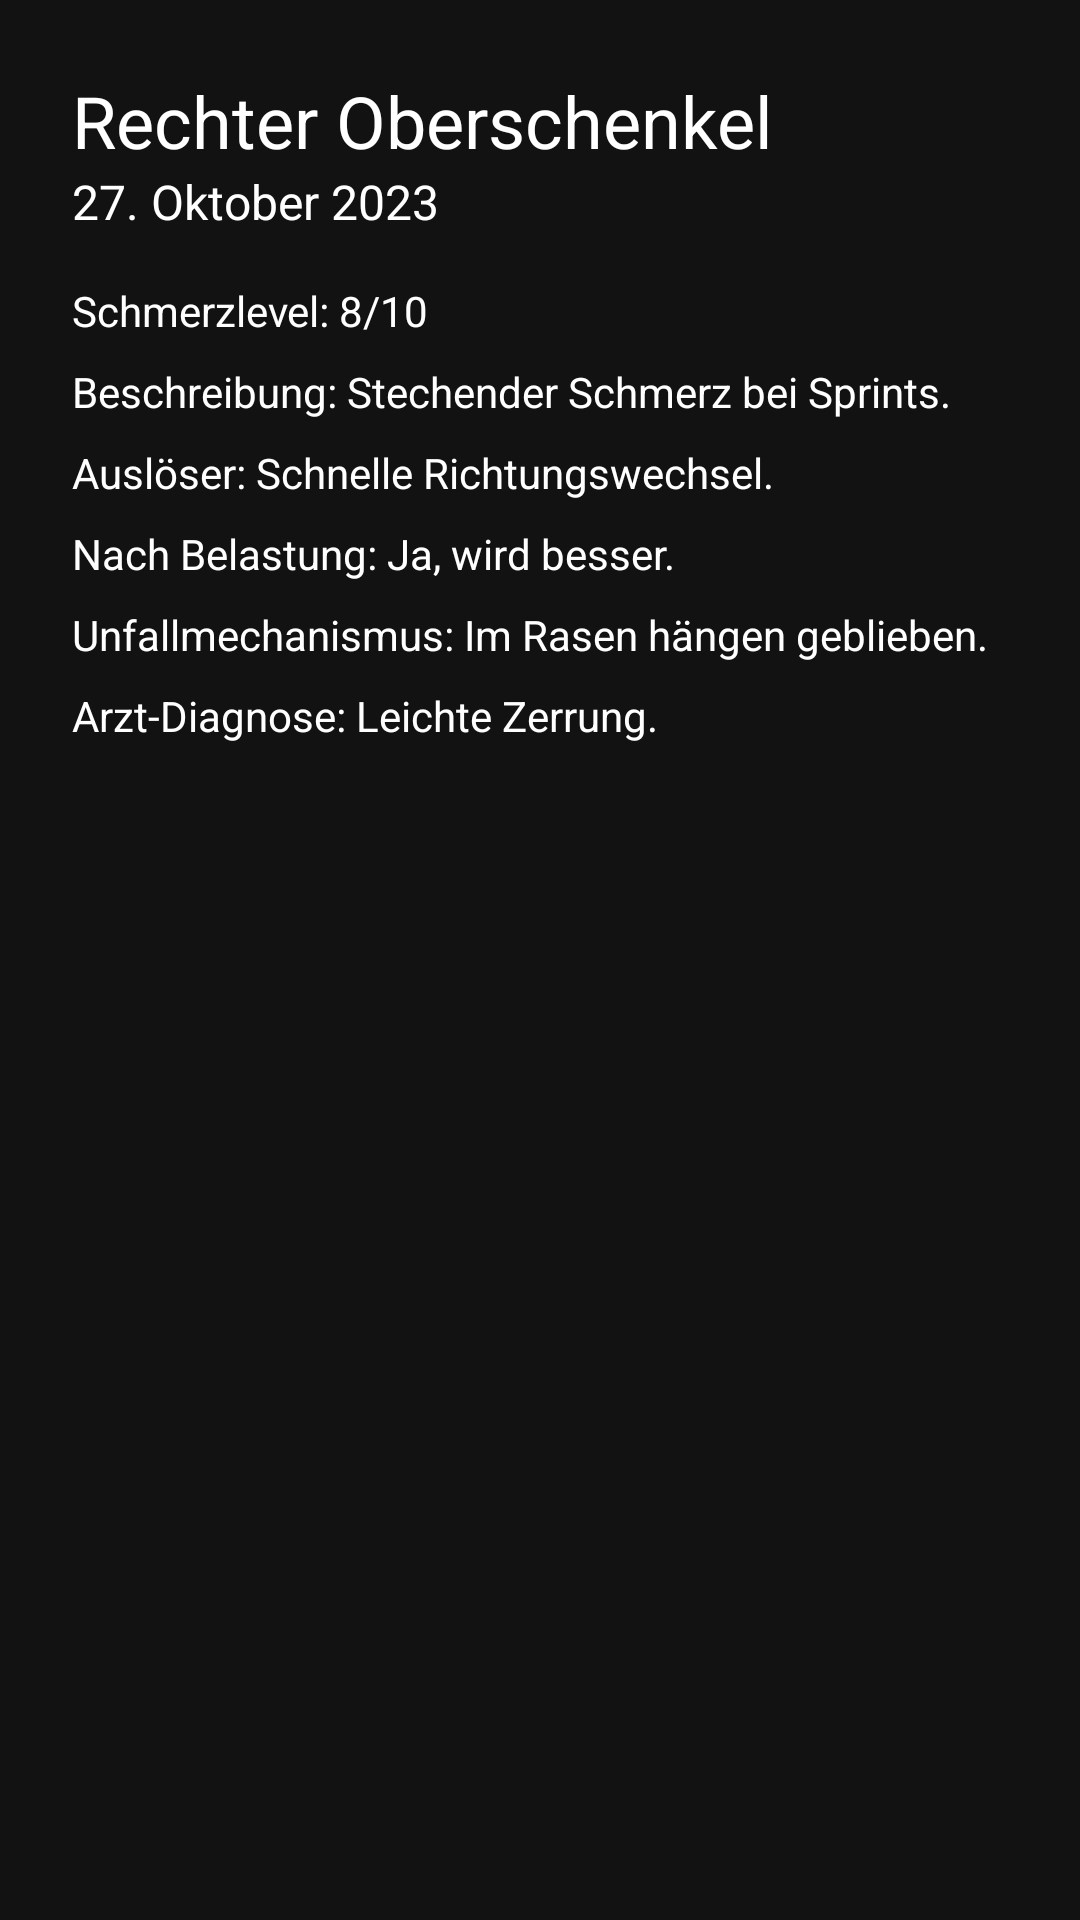

The Android layout XML behind this screen, and the referenced resources:
<!-- AndroidManifest.xml: application theme Theme.Abgabe1_LG -->
<!-- res/layout/dialog_injury_details.xml -->
<?xml version="1.0" encoding="utf-8"?>
<ScrollView xmlns:android="http://schemas.android.com/apk/res/android"
    android:layout_width="match_parent"
    android:layout_height="wrap_content"
    android:padding="24dp">

    <LinearLayout
        android:layout_width="match_parent"
        android:layout_height="wrap_content"
        android:orientation="vertical">

        <TextView
            android:id="@+id/detail_body_part"
            style="@style/TextAppearance.AppCompat.Headline"
            android:layout_width="wrap_content"
            android:layout_height="wrap_content"
            android:text="Rechter Oberschenkel" />

        <TextView
            android:id="@+id/detail_date"
            style="@style/TextAppearance.AppCompat.Subhead"
            android:layout_width="wrap_content"
            android:layout_height="wrap_content"
            android:text="27. Oktober 2023" />

        <TextView
            android:id="@+id/detail_pain_level"
            style="@style/TextAppearance.AppCompat.Body1"
            android:layout_width="wrap_content"
            android:layout_height="wrap_content"
            android:layout_marginTop="16dp"
            android:text="Schmerzlevel: 8/10" />

        <TextView
            android:id="@+id/detail_description"
            style="@style/TextAppearance.AppCompat.Body1"
            android:layout_width="wrap_content"
            android:layout_height="wrap_content"
            android:layout_marginTop="8dp"
            android:text="Beschreibung: Stechender Schmerz bei Sprints." />

        <TextView
            android:id="@+id/detail_trigger"
            style="@style/TextAppearance.AppCompat.Body1"
            android:layout_width="wrap_content"
            android:layout_height="wrap_content"
            android:layout_marginTop="8dp"
            android:text="Auslöser: Schnelle Richtungswechsel." />

        <TextView
            android:id="@+id/detail_after_exercise"
            style="@style/TextAppearance.AppCompat.Body1"
            android:layout_width="wrap_content"
            android:layout_height="wrap_content"
            android:layout_marginTop="8dp"
            android:text="Nach Belastung: Ja, wird besser." />

        <TextView
            android:id="@+id/detail_mechanism"
            style="@style/TextAppearance.AppCompat.Body1"
            android:layout_width="wrap_content"
            android:layout_height="wrap_content"
            android:layout_marginTop="8dp"
            android:text="Unfallmechanismus: Im Rasen hängen geblieben." />

        <TextView
            android:id="@+id/detail_diagnosis"
            style="@style/TextAppearance.AppCompat.Body1"
            android:layout_width="wrap_content"
            android:layout_height="wrap_content"
            android:layout_marginTop="8dp"
            android:text="Arzt-Diagnose: Leichte Zerrung." />

    </LinearLayout>
</ScrollView>
<!-- resources referenced by this layout -->
<resources>
  <style name="Theme.Abgabe1_LG" parent="Theme.MaterialComponents.DayNight.NoActionBar">
          <item name="colorPrimary">@color/fcc_blue</item>
          <item name="colorOnPrimary">@color/white</item>
          <item name="colorSecondary">@color/fcc_yellow</item>
          <item name="colorOnSecondary">@color/background_dark</item>
  
          <item name="android:colorBackground">@color/background_dark</item>
          <item name="colorSurface">@color/surface_dark</item>
          <item name="colorOnSurface">@color/white</item>
          <item name="colorSurfaceVariant">@color/surface_variant</item>
          <item name="colorOnSurfaceVariant">@color/white</item>
  
          <item name="android:textColorPrimary">@color/white</item>
          <item name="android:textColorSecondary">@color/text_secondary</item>
          
          
          <item name="materialAlertDialogTheme">@style/App.Theme.Dialog</item>
          <item name="alertDialogTheme">@style/App.Theme.Dialog</item>
  
          <item name="android:statusBarColor">@color/background_dark</item>
          <item name="android:windowLightStatusBar">false</item>
  
          <item name="shapeAppearanceLargeComponent">@style/ShapeAppearance.App.LargeComponent</item>
          <item name="shapeAppearanceMediumComponent">@style/ShapeAppearance.App.MediumComponent</item>
          <item name="shapeAppearanceSmallComponent">@style/ShapeAppearance.App.SmallComponent</item>
          
          <item name="materialButtonStyle">@style/Widget.App.Button</item>
      </style>
  <color name="fcc_blue">#143A83</color>
  <color name="white">#FFFFFF</color>
  <color name="fcc_yellow">#FFC107</color>
  <color name="background_dark">#121212</color>
  <color name="surface_dark">#1E1E1E</color>
  <color name="surface_variant">#2C2C2E</color>
  <color name="text_secondary">#B0B0B0</color>
  <style name="App.Theme.Dialog" parent="Theme.MaterialComponents.DayNight.Dialog.Alert">
          <item name="android:windowBackground">@color/surface_dark</item>
          <item name="android:textColorPrimary">@color/white</item>
          <item name="android:textColorSecondary">@color/text_secondary</item>
          <item name="colorAccent">@color/fcc_yellow</item>
          <item name="buttonBarPositiveButtonStyle">@style/Widget.App.Button.Text</item>
          <item name="buttonBarNegativeButtonStyle">@style/Widget.App.Button.Text</item>
      </style>
  <style name="ShapeAppearance.App.LargeComponent" parent="ShapeAppearance.MaterialComponents.LargeComponent">
          <item name="cornerSize">28dp</item>
      </style>
  <style name="ShapeAppearance.App.MediumComponent" parent="ShapeAppearance.MaterialComponents.MediumComponent">
          <item name="cornerSize">16dp</item>
      </style>
  <style name="ShapeAppearance.App.SmallComponent" parent="ShapeAppearance.MaterialComponents.SmallComponent">
          <item name="cornerSize">8dp</item>
      </style>
  <style name="Widget.App.Button" parent="Widget.MaterialComponents.Button">
          <item name="shapeAppearance">@style/ShapeAppearance.App.LargeComponent</item>
          <item name="android:insetTop">0dp</item>
          <item name="android:insetBottom">0dp</item>
          <item name="android:textAllCaps">false</item>
      </style>
  <style name="Widget.App.Button.Text" parent="Widget.MaterialComponents.Button.TextButton">
          <item name="android:textColor">@color/fcc_yellow</item>
      </style>
</resources>
